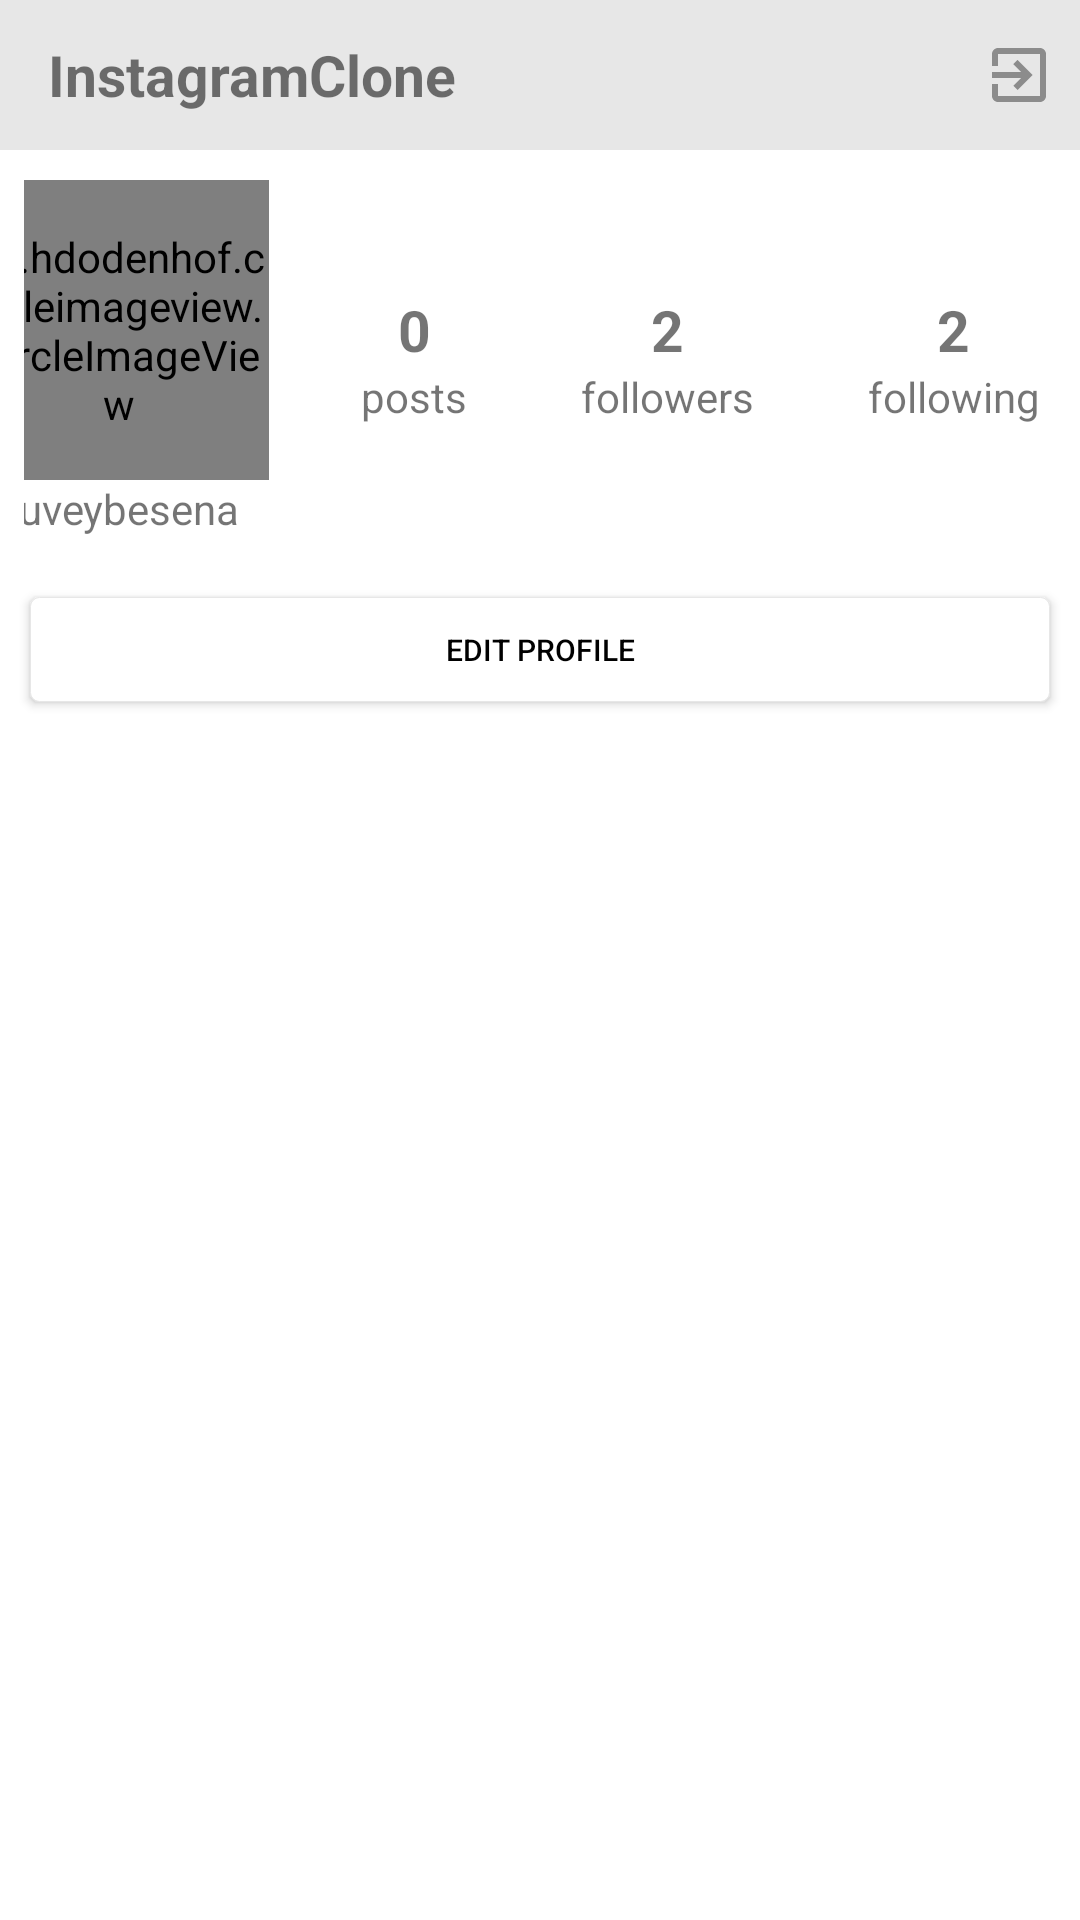

Layout XML and referenced resources for this Android screen:
<!-- AndroidManifest.xml: application theme Theme.InstagramClone -->
<!-- res/layout/fragment_profile.xml -->
<?xml version="1.0" encoding="utf-8"?>
<LinearLayout
    xmlns:android="http://schemas.android.com/apk/res/android"
    xmlns:app="http://schemas.android.com/apk/res-auto"
    xmlns:tools="http://schemas.android.com/tools"
    android:layout_width="match_parent"
    android:layout_height="match_parent"
    android:background="@color/white"
    android:orientation="vertical"
    tools:context=".presentation.profile.ProfileFragment">

    <include layout="@layout/top_bar"></include>


    <LinearLayout
        android:id="@+id/linearLayout"
        android:layout_width="match_parent"
        android:layout_height="wrap_content"
        android:gravity="center"
        android:padding="8dp">


<LinearLayout
    android:layout_width="wrap_content"
    android:layout_height="wrap_content"
    android:orientation="vertical"
    android:gravity="center"
    android:layout_gravity="center">

    <de.hdodenhof.circleimageview.CircleImageView
        android:id="@+id/imw_profile"
        android:layout_width="100dp"
        android:layout_height="100dp"
        android:layout_gravity="center"
        android:src="@drawable/van"
         />

    <TextView
        android:id="@+id/tw_user_name"
        android:layout_width="wrap_content"
        android:layout_height="wrap_content"
        android:text="@string/user_name"

        ></TextView>
</LinearLayout>

            <LinearLayout
                android:layout_width="271dp"
                android:layout_height="113dp"
                android:orientation="vertical"
                android:gravity="center"
                android:layout_margin="5dp"
                android:paddingLeft="7dp">

                <LinearLayout

                    android:layout_width="match_parent"
                    android:layout_height="wrap_content"
                    android:orientation="horizontal">
                    <LinearLayout
                        android:layout_width="wrap_content"
                        android:layout_height="wrap_content"
                        android:layout_weight="1"
                        android:gravity="center"
                        android:orientation="vertical"
                        >
                        <TextView
                            android:id="@+id/post_count"
                            style="@style/profile_text_count"
                            android:layout_width="wrap_content"
                            android:layout_height="wrap_content"
                            android:text="0"
                            app:layout_constraintEnd_toStartOf="@+id/followers_count"
                            app:layout_constraintStart_toStartOf="parent"
                            app:layout_constraintTop_toTopOf="parent"></TextView>

                        <TextView
                            android:id="@+id/tw_post"
                            style="@style/profile_text"
                            android:layout_width="wrap_content"
                            android:layout_height="wrap_content"
                            android:text="posts"
                            app:layout_constraintEnd_toEndOf="@+id/post_count"
                            app:layout_constraintStart_toStartOf="@+id/post_count"
                            app:layout_constraintTop_toBottomOf="@+id/post_count"></TextView>

                    </LinearLayout>
                    <LinearLayout
                        android:id="@+id/layout_followers"
                        android:onClick="followers"
                        android:layout_width="wrap_content"
                        android:layout_height="wrap_content"
                        android:gravity="center"
                        android:layout_weight="1"
                        android:layout_gravity="center"
                        android:orientation="vertical"
                        >
                        <TextView
                            android:id="@+id/followers_count"
                            style="@style/profile_text_count"
                            android:layout_width="wrap_content"
                            android:layout_height="wrap_content"
                            android:text="2"
                            app:layout_constraintEnd_toStartOf="@+id/following_count"
                            app:layout_constraintStart_toEndOf="@+id/post_count"
                            app:layout_constraintTop_toTopOf="parent"></TextView>

                        <TextView
                            android:id="@+id/tw_followers"
                            style="@style/profile_text"
                            android:layout_width="wrap_content"
                            android:layout_height="wrap_content"
                            android:text="followers"
                            app:layout_constraintEnd_toEndOf="@+id/followers_count"
                            app:layout_constraintStart_toStartOf="@+id/followers_count"
                            app:layout_constraintTop_toBottomOf="@+id/followers_count"></TextView>

                    </LinearLayout>
                    <LinearLayout
                        android:id="@+id/layout_following"
                        android:onClick="following"
                        android:layout_width="wrap_content"
                        android:layout_height="wrap_content"
                        android:orientation="vertical"
                        android:gravity="center"
                        android:layout_weight="1"
                        >
                        <TextView
                            android:id="@+id/following_count"
                            style="@style/profile_text_count"
                            android:layout_width="wrap_content"
                            android:layout_height="wrap_content"
                            android:text="2"
                            app:layout_constraintEnd_toEndOf="parent"
                            app:layout_constraintStart_toEndOf="@+id/followers_count"
                            app:layout_constraintTop_toTopOf="parent"></TextView>

                        <TextView
                            android:id="@+id/tw_following"
                            style="@style/profile_text"
                            android:layout_width="wrap_content"
                            android:layout_height="wrap_content"
                            android:text="following"
                            app:layout_constraintEnd_toEndOf="@+id/following_count"
                            app:layout_constraintStart_toStartOf="@+id/following_count"
                            app:layout_constraintTop_toBottomOf="@+id/following_count"></TextView>


                    </LinearLayout>

                </LinearLayout>

            </LinearLayout>
    </LinearLayout>

    <Button
        android:id="@+id/bt_edit_profile"
        android:layout_width="match_parent"
        android:layout_height="35dp"
        android:layout_margin="10dp"
        android:background="@drawable/button_border"
        android:onClick="onclickEditProfile"
        android:text="Edıt Profıle"
        android:textColor="@color/black"
        android:textSize="10dp"
        ></Button>
<androidx.constraintlayout.widget.ConstraintLayout
    android:layout_width="match_parent"
    android:layout_height="match_parent">

    <androidx.recyclerview.widget.RecyclerView
        android:id="@+id/my_posts_recycler"
        android:layout_width="0dp"
        android:layout_height="0dp"
        android:padding="10dp"
        app:layout_constraintBottom_toBottomOf="parent"
        app:layout_constraintEnd_toEndOf="parent"
        app:layout_constraintStart_toStartOf="parent"
        app:layout_constraintTop_toTopOf="parent">

    </androidx.recyclerview.widget.RecyclerView>


</androidx.constraintlayout.widget.ConstraintLayout>


</LinearLayout>
<!-- res/layout/top_bar.xml (included above) -->
<?xml version="1.0" encoding="utf-8"?>
<LinearLayout
    xmlns:android="http://schemas.android.com/apk/res/android"
    android:layout_width="match_parent"
    android:layout_height="wrap_content">

    <androidx.appcompat.widget.Toolbar
        android:layout_width="match_parent"
        android:layout_height="50dp"
        android:layout_weight="1"
        android:background="@color/whitesh"
        android:elevation="10dp">
        <LinearLayout
            android:layout_width="match_parent"
            android:layout_height="50dp"
            >
            <TextView
                android:layout_width="wrap_content"
                android:layout_height="match_parent"
                android:layout_weight="10"
                android:gravity="center_vertical"
                android:text="InstagramClone"
                android:textSize="19sp"
                android:textStyle="bold"></TextView>

            <ImageView
                android:id="@+id/imw_options"
                android:onClick="options"
                android:layout_width="wrap_content"
                android:layout_height="wrap_content"
                android:layout_gravity="center"
                android:layout_weight="1"
                android:src="@drawable/ic_exit"
                >
            </ImageView>
        </LinearLayout>
    </androidx.appcompat.widget.Toolbar>

</LinearLayout>
<!-- resources referenced by this layout -->
<resources>
  <color name="black">#FF000000</color>
  <color name="white">#FFFFFFFF</color>
  <color name="whitesh">#E7E7E7</color>
  <!-- drawable button_border (drawable) -->
  <?xml version="1.0" encoding="utf-8"?>
  <layer-list
      xmlns:android="http://schemas.android.com/apk/res/android">
  <item>
      <shape
          android:shape="rectangle">
          <solid
              android:color="@color/white"></solid>
          <stroke
              android:color="@color/whitesh"
              android:width="0.3dp"></stroke>
          <corners android:radius="3dp"></corners>
  
  
      </shape>
  </item>
  </layer-list>
  <!-- drawable ic_exit (drawable) -->
  <vector android:height="24dp" android:tint="#8C8C8C"
      android:viewportHeight="24" android:viewportWidth="24"
      android:width="24dp" xmlns:android="http://schemas.android.com/apk/res/android">
      <path android:fillColor="@android:color/white" android:pathData="M10.09,15.59L11.5,17l5,-5 -5,-5 -1.41,1.41L12.67,11H3v2h9.67l-2.58,2.59zM19,3H5c-1.11,0 -2,0.9 -2,2v4h2V5h14v14H5v-4H3v4c0,1.1 0.89,2 2,2h14c1.1,0 2,-0.9 2,-2V5c0,-1.1 -0.9,-2 -2,-2z"/>
  </vector>
  <string name="user_name">suveybesena</string>
  <style name="profile_text" parent="text" />
  <style name="profile_text_count" parent="text">
          <item name="android:textSize">19sp</item>
          <item name="android:textStyle">bold</item>
      </style>
  <style name="Theme.InstagramClone" parent="Theme.AppCompat.DayNight.DarkActionBar">
          
          <item name="colorPrimary">#C3B5B5B5</item>
          <item name="colorPrimaryVariant">#B9B9BA</item>
          <item name="colorOnPrimary">@color/white</item>
          
          <item name="colorSecondary">@color/teal_200</item>
          <item name="colorSecondaryVariant">@color/teal_700</item>
          <item name="colorOnSecondary">@color/black</item>
          
          <item name="android:statusBarColor" tools:targetApi="l">?attr/colorPrimaryVariant</item>
          
      </style>
  <style name="text">
          <item name="android:layout_width">wrap_content</item>
          <item name="android:layout_height">wrap_content</item>
      </style>
  <color name="teal_200">#FF03DAC5</color>
  <color name="teal_700">#FF018786</color>
</resources>
